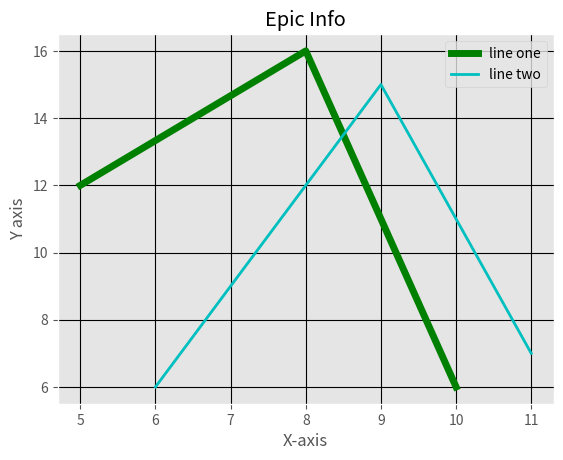

Write the Python code that produced this figure.
from matplotlib import pyplot as plt
from matplotlib import style

style.use('ggplot')

x = [5,8,10]
y = [12,16,6]

x2 = [6,9,11]
y2 = [6,15,7]

# plotting to our canvas
plt.plot(x,y,'g', label = 'line one', linewidth = 5)
plt.plot(x2,y2,'c', label = 'line two', linewidth = 2)
plt.title('Epic Info')
plt.ylabel('Y axis')
plt.xlabel('X-axis')

plt.legend()

# plt.grid(True)
plt.grid(True, color = 'k')

# show what we plotted
plt.show()
